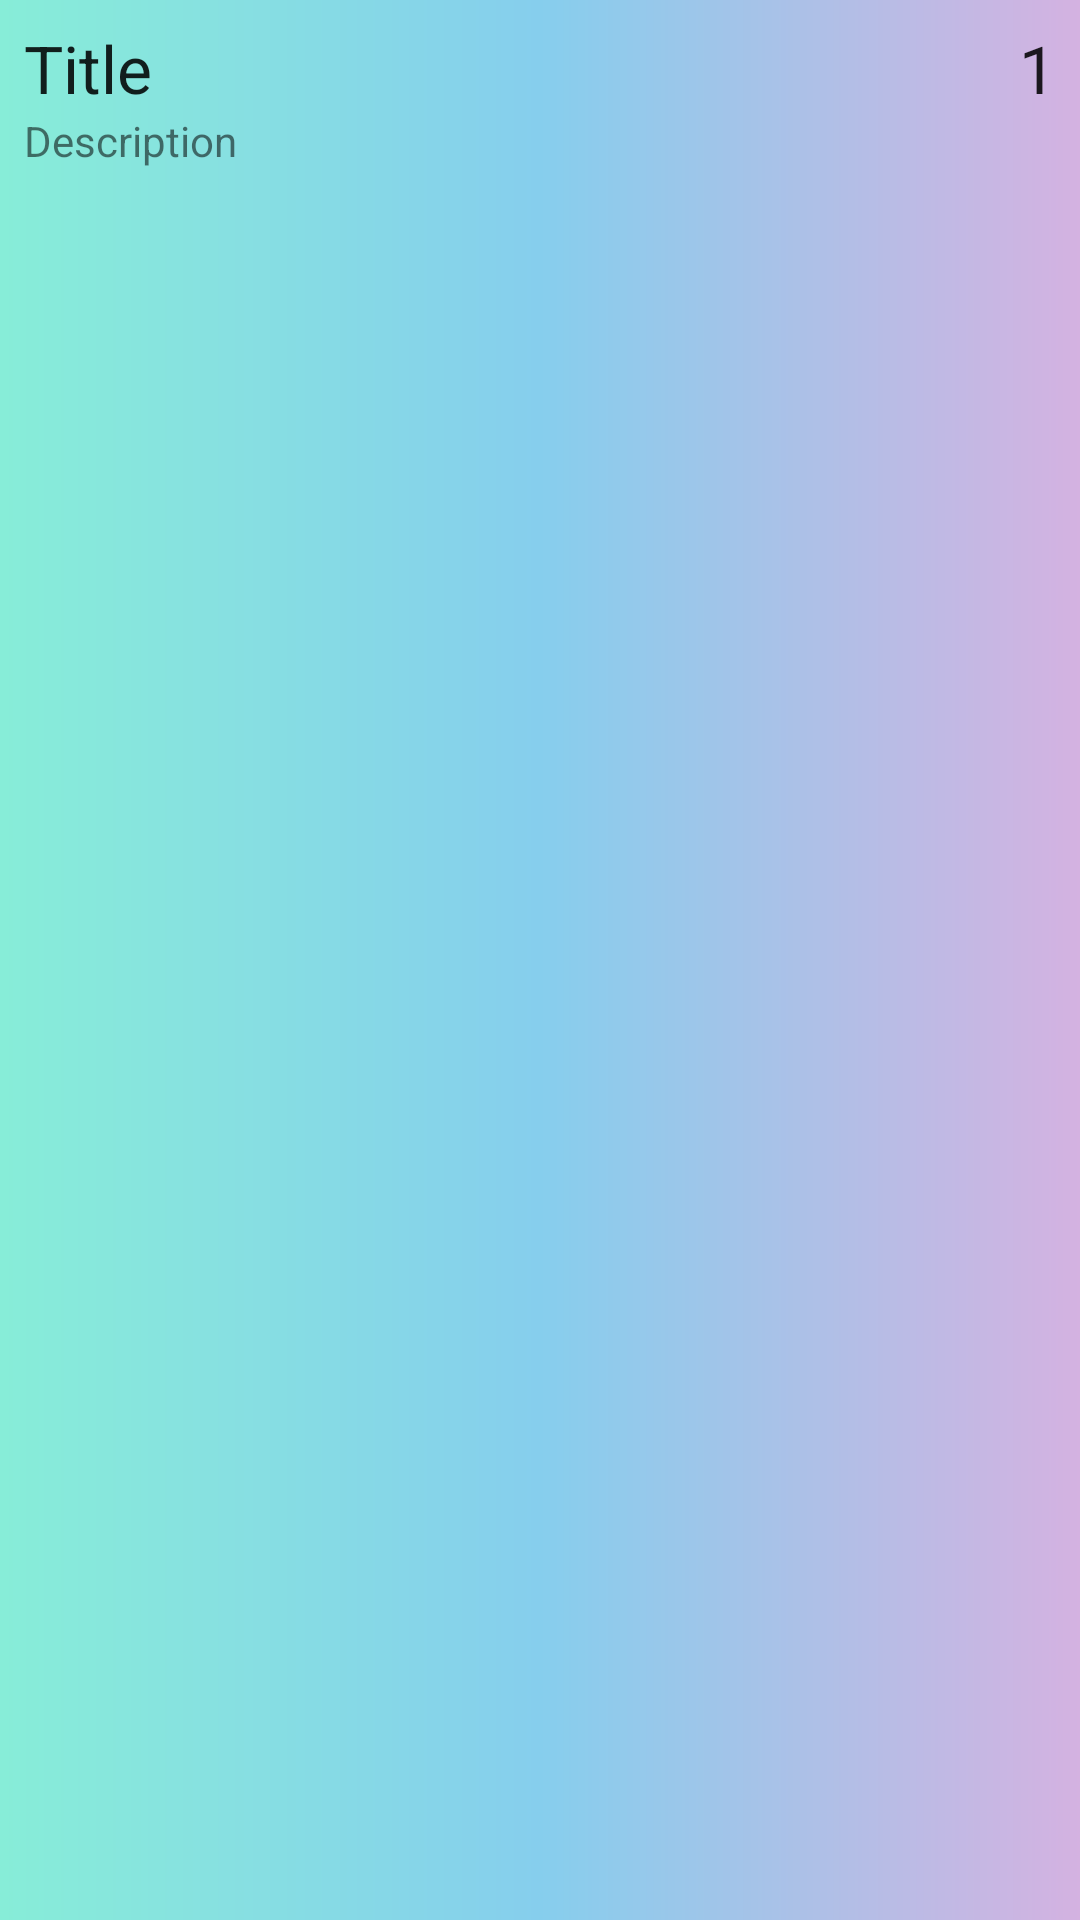

Write the Android layout XML for this screen, with the resource values it uses.
<!-- AndroidManifest.xml: application theme AppTheme -->
<!-- res/layout/fragment_notes.xml -->
<?xml version="1.0" encoding="utf-8"?>
<FrameLayout xmlns:android="http://schemas.android.com/apk/res/android"
    xmlns:tools="http://schemas.android.com/tools"
    android:layout_width="match_parent"
    android:layout_height="wrap_content"
    android:layout_marginEnd="8dp"
    android:layout_marginStart="8dp"
    android:layout_marginTop="8dp"
    android:background="@drawable/gradient"
    tools:context=".notes.Notes">

    <RelativeLayout
        android:layout_width="match_parent"
        android:layout_height="match_parent"
        android:padding="8dp"
        android:background="@drawable/gradient">

        <TextView
            android:id="@+id/text_view_title"
            android:layout_width="wrap_content"
            android:layout_height="wrap_content"
            android:layout_alignParentStart="true"
            android:layout_toStartOf="@id/text_view_priority"
            android:ellipsize="end"
            android:maxLines="1"
            android:text="Title"
            android:textAppearance="@style/TextAppearance.AppCompat.Large" />

        <TextView
            android:id="@+id/text_view_priority"
            android:layout_width="wrap_content"
            android:layout_height="wrap_content"
            android:layout_alignParentEnd="true"
            android:layout_alignParentTop="true"
            android:text="1"
            android:textAppearance="@style/TextAppearance.AppCompat.Large" />

        <TextView
            android:id="@+id/text_view_description"
            android:layout_width="wrap_content"
            android:layout_height="wrap_content"
            android:layout_alignParentStart="true"
            android:layout_below="@id/text_view_title"
            android:text="Description" />

    </RelativeLayout>

</FrameLayout>
<!-- resources referenced by this layout -->
<resources>
  <!-- drawable gradient (drawable) -->
  <?xml version="1.0" encoding="utf-8"?>
  <shape xmlns:android="http://schemas.android.com/apk/res/android" android:shape="rectangle">
  
      <gradient
          android:angle="180"
          android:startColor="#d4b2e1"
          android:centerColor="#86ceed"
          android:endColor="#87edd8"/>
  
  </shape>
  <style name="AppTheme" parent="Theme.AppCompat.Light.DarkActionBar">
          
          <item name="colorPrimary">@color/colorPrimary</item>
          <item name="colorPrimaryDark">@color/colorPrimaryDark</item>
          <item name="colorAccent">@color/colorAccent</item>
          <item name="windowActionModeOverlay">true</item>
          <item name="actionModeBackground">@color/colorPrimary</item>
      </style>
  <color name="colorPrimary">#4893e4</color>
  <color name="colorPrimaryDark">#346daf</color>
  <color name="colorAccent">#2460a6</color>
</resources>
